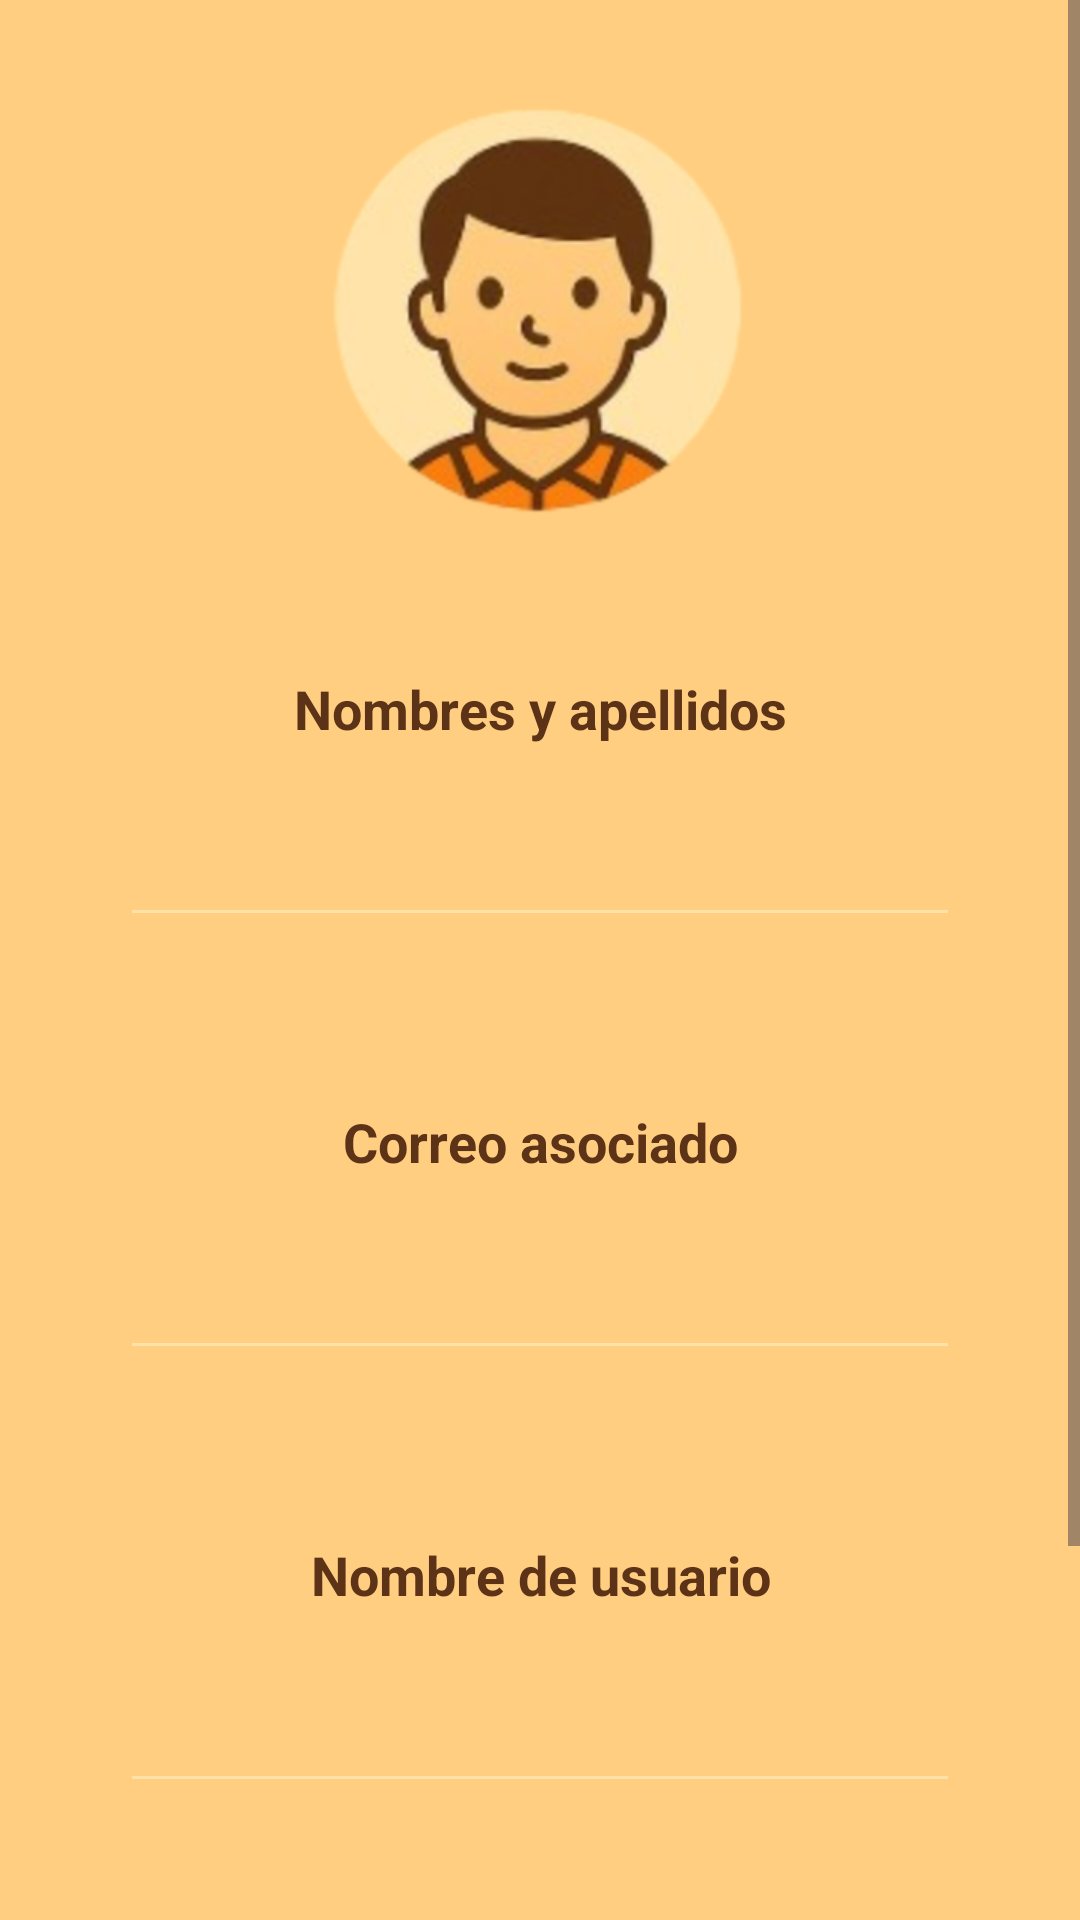

Reconstruct the res/layout file that produces this screen, plus the resources it refers to.
<!-- AndroidManifest.xml: application theme Theme.ProyectoInvestigacion -->
<!-- res/layout/fragment_perfil_usuario.xml -->
<?xml version="1.0" encoding="utf-8"?>
<androidx.constraintlayout.widget.ConstraintLayout
    xmlns:android="http://schemas.android.com/apk/res/android"
    xmlns:app="http://schemas.android.com/apk/res-auto"
    xmlns:tools="http://schemas.android.com/tools"
    android:layout_width="match_parent"
    android:layout_height="match_parent"
    android:background="#ffce81"
    tools:context=".vistasusuarios.PerfilUsuarioFragment">

    <ScrollView
        android:layout_width="match_parent"
        android:layout_height="match_parent"
        android:fillViewport="true">

        <LinearLayout
            android:layout_width="match_parent"
            android:layout_height="wrap_content"
            android:orientation="vertical"
            android:padding="24dp"
            android:gravity="center_horizontal">

            <ImageView
                android:id="@+id/imageView6"
                android:layout_width="160dp"
                android:layout_height="160dp"
                android:layout_marginBottom="16dp"
                android:scaleType="centerCrop"
                android:src="@drawable/perfilcambiar" />

            
            <LinearLayout
                android:layout_width="match_parent"
                android:layout_height="wrap_content"
                android:orientation="vertical"
                android:background="@drawable/rounded_bg"
                android:padding="16dp"
                android:layout_marginBottom="16dp">

                <TextView
                    android:id="@+id/textView6"
                    android:layout_width="match_parent"
                    android:layout_height="wrap_content"
                    android:text="Nombres y apellidos"
                    android:textSize="18sp"
                    android:textStyle="bold"
                    android:gravity="center"
                    android:textColor="#5C3317"
                    android:padding="8dp"
                    android:layout_marginBottom="8dp" />

                <EditText
                    android:id="@+id/UsuarioCambio"
                    android:layout_width="match_parent"
                    android:layout_height="48dp"
                    android:enabled="false"
                    android:inputType="text"
                    android:drawableLeft="@drawable/user"
                    android:textAlignment="center"
                    android:backgroundTint="#ffe2a7"
                    android:textColor="#000000" />
            </LinearLayout>

            
            <LinearLayout
                android:layout_width="match_parent"
                android:layout_height="wrap_content"
                android:orientation="vertical"
                android:background="@drawable/rounded_bg"
                android:padding="16dp"
                android:layout_marginBottom="16dp">

                <TextView
                    android:id="@+id/textView7"
                    android:layout_width="match_parent"
                    android:layout_height="wrap_content"
                    android:text="Correo asociado"
                    android:textSize="18sp"
                    android:textStyle="bold"
                    android:gravity="center"
                    android:textColor="#5C3317"
                    android:padding="8dp"
                    android:layout_marginBottom="8dp" />

                <EditText
                    android:id="@+id/CorreoUsuarioCambio"
                    android:layout_width="match_parent"
                    android:layout_height="48dp"
                    android:enabled="false"
                    android:inputType="textEmailAddress"
                    android:drawableLeft="@drawable/email"
                    android:textAlignment="center"
                    android:backgroundTint="#ffe2a7"
                    android:textColor="#000000" />
            </LinearLayout>

            
            <LinearLayout
                android:layout_width="match_parent"
                android:layout_height="wrap_content"
                android:orientation="vertical"
                android:background="@drawable/rounded_bg"
                android:padding="16dp"
                android:layout_marginBottom="24dp">

                <TextView
                    android:id="@+id/textView14"
                    android:layout_width="match_parent"
                    android:layout_height="wrap_content"
                    android:text="Nombre de usuario"
                    android:textSize="18sp"
                    android:textStyle="bold"
                    android:gravity="center"
                    android:textColor="#5C3317"
                    android:padding="8dp"
                    android:layout_marginBottom="8dp" />

                <EditText
                    android:id="@+id/UsernameConsulta"
                    android:layout_width="match_parent"
                    android:layout_height="48dp"
                    android:enabled="false"
                    android:inputType="text"
                    android:drawableLeft="@drawable/user"
                    android:textAlignment="center"
                    android:backgroundTint="#ffe2a7"
                    android:textColor="#000000" />
            </LinearLayout>

            <Button
                android:id="@+id/button17"
                android:layout_width="wrap_content"
                android:layout_height="wrap_content"
                android:backgroundTint="#f8790e"
                android:drawableStart="@drawable/arrow"
                android:paddingHorizontal="36dp"
                android:paddingVertical="12dp"
                android:text="Cerrar sesión"
                android:textColor="#FFFFFF"
                android:textSize="16sp"
                android:textStyle="bold"
                app:icon="@drawable/update"
                app:iconTint="@null" />

            <Button
                android:id="@+id/cerrarAplicacionUsuario"
                android:layout_width="197dp"
                android:layout_height="58dp"
                android:backgroundTint="#f8790e"
                android:text="Cerrar apliación"
                app:icon="@drawable/cerrar"
                app:iconTint="@null" />
        </LinearLayout>
    </ScrollView>
</androidx.constraintlayout.widget.ConstraintLayout>
<!-- resources referenced by this layout -->
<resources>
  <!-- drawable arrow: png bitmap (drawable, 715 bytes) -->
  <!-- drawable cerrar: vector/xml drawable (drawable, 51830 chars, omitted) -->
  <!-- drawable perfilcambiar: png bitmap (drawable, 96370 bytes) -->
  <!-- drawable rounded_bg (drawable) -->
  <?xml version="1.0" encoding="utf-8"?>
  <selector xmlns:android="http://schemas.android.com/apk/res/android">
  
      <shape xmlns:android="http://schemas.android.com/apk/res/android" android:shape="rectangle">
          <solid android:color="#ffdda3" />
          <corners android:radius="20dp" />
      </shape>
  
  </selector>
  <!-- drawable update: png bitmap (drawable, 997 bytes) -->
  <style name="Theme.ProyectoInvestigacion" parent="Base.Theme.ProyectoInvestigacion" />
  <style name="Base.Theme.ProyectoInvestigacion" parent="Theme.Material3.DayNight.NoActionBar">
          
          
      </style>
</resources>
